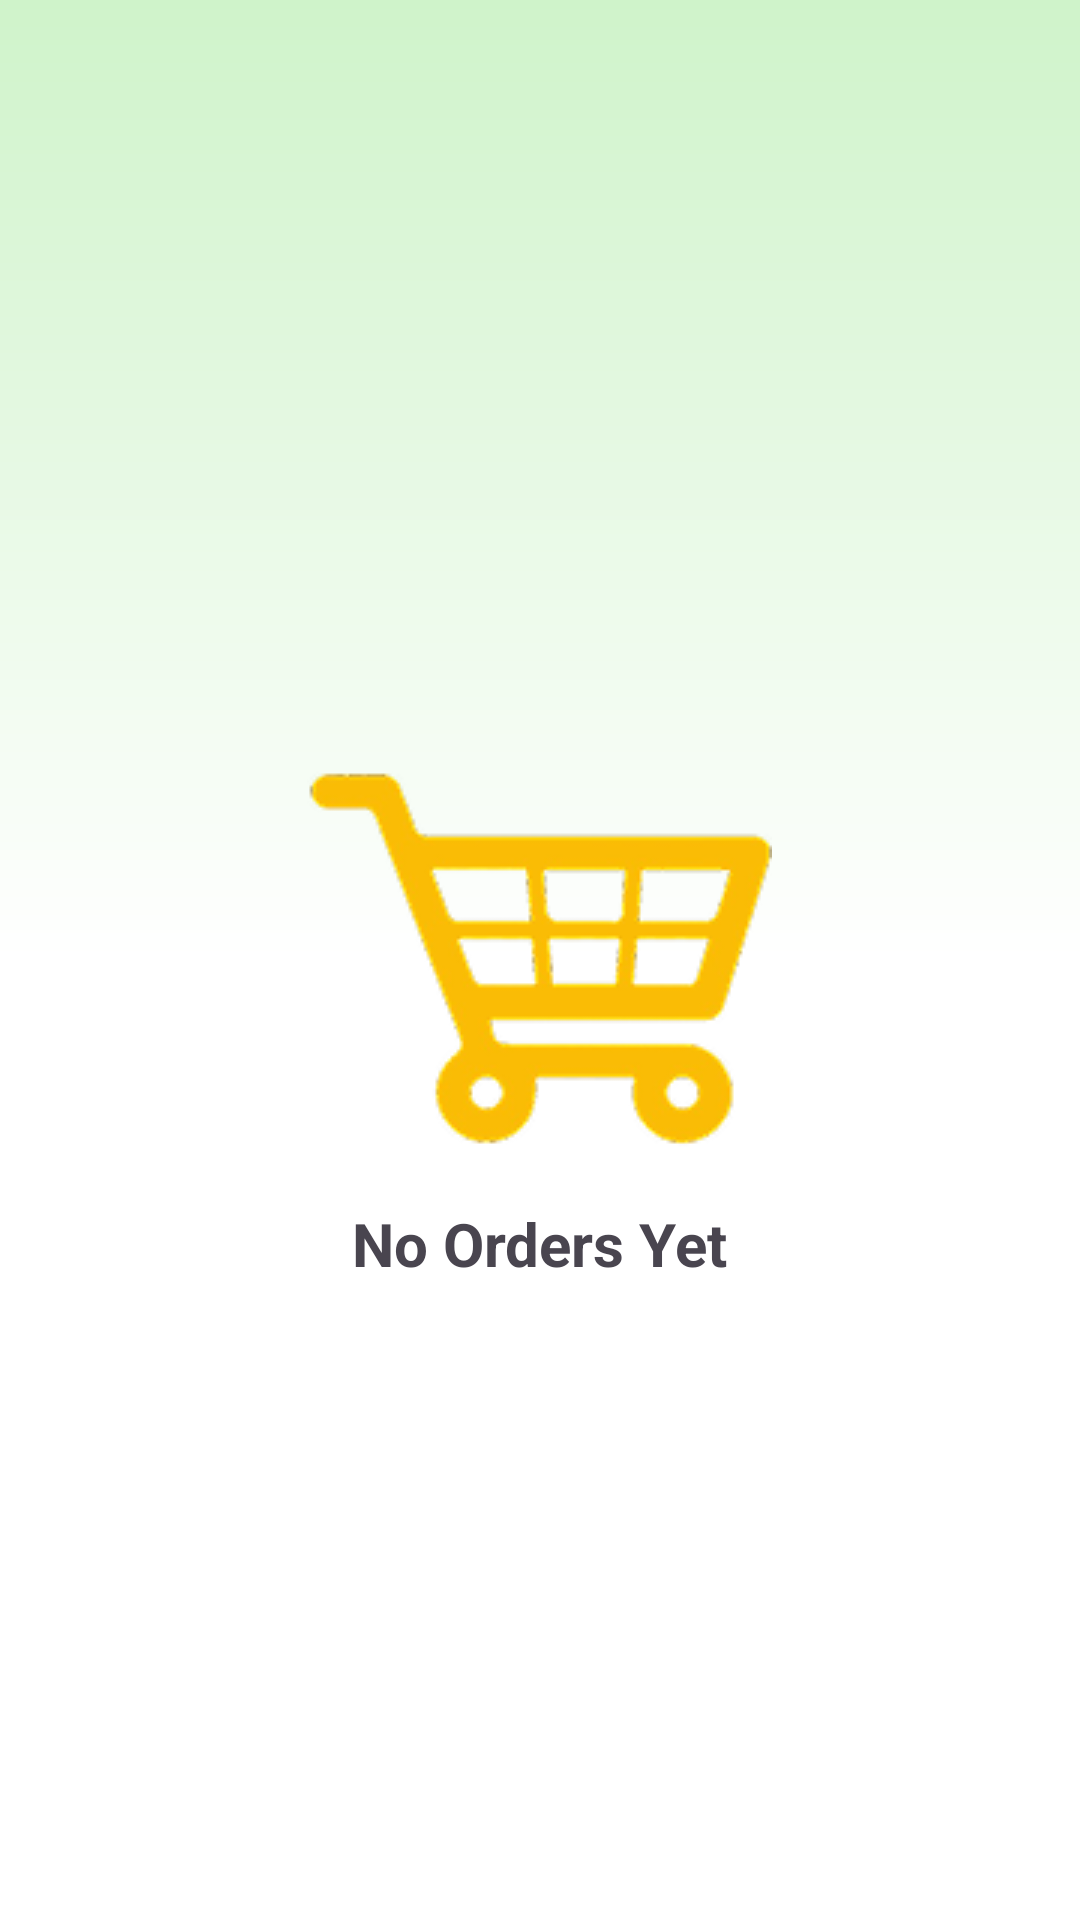

Write the Android layout XML for this screen, with the resource values it uses.
<!-- AndroidManifest.xml: application theme Theme.Genzcrop_farmers -->
<!-- res/layout/fragment_order.xml -->
<?xml version="1.0" encoding="utf-8"?>
<FrameLayout xmlns:android="http://schemas.android.com/apk/res/android"
    xmlns:tools="http://schemas.android.com/tools"
    android:layout_width="match_parent"
    android:layout_height="match_parent"
    tools:context=".Fragments.OrderFragment"
    android:background="@drawable/button_background_inverted">

    <RelativeLayout
        android:layout_width="match_parent"
        android:layout_height="match_parent">

        <ImageView
            android:id="@+id/cartImage"
            android:layout_width="wrap_content"
            android:layout_height="wrap_content"
            android:layout_centerInParent="true"
            android:layout_marginStart="20dp"
            android:layout_marginTop="-50dp"
            android:src="@drawable/cartt" />

        <TextView
            android:id="@+id/noOrdersText"
            android:layout_width="wrap_content"
            android:layout_height="wrap_content"
            android:text="No Orders Yet"
            android:textStyle="bold"
            android:textSize="20sp"
            android:layout_below="@id/cartImage"
            android:layout_centerHorizontal="true"
            android:layout_marginTop="16dp" />

    </RelativeLayout>
</FrameLayout>
<!-- resources referenced by this layout -->
<resources>
  <!-- drawable button_background_inverted (drawable) -->
  <?xml version="1.0" encoding="utf-8"?>
  <shape xmlns:android="http://schemas.android.com/apk/res/android"
      android:shape="rectangle" >
  
      <gradient
          android:angle="90"
          android:endColor="#cff3ca"
          android:centerColor="#ffffff"
          android:startColor="#ffffff"
          android:type="linear" />
  
  </shape>
  <!-- drawable cartt: png bitmap (drawable, 14384 bytes) -->
  <style name="Theme.Genzcrop_farmers" parent="Base.Theme.Genzcrop_farmers" />
  <style name="Base.Theme.Genzcrop_farmers" parent="Theme.Material3.DayNight.NoActionBar">
          
          
      </style>
</resources>
